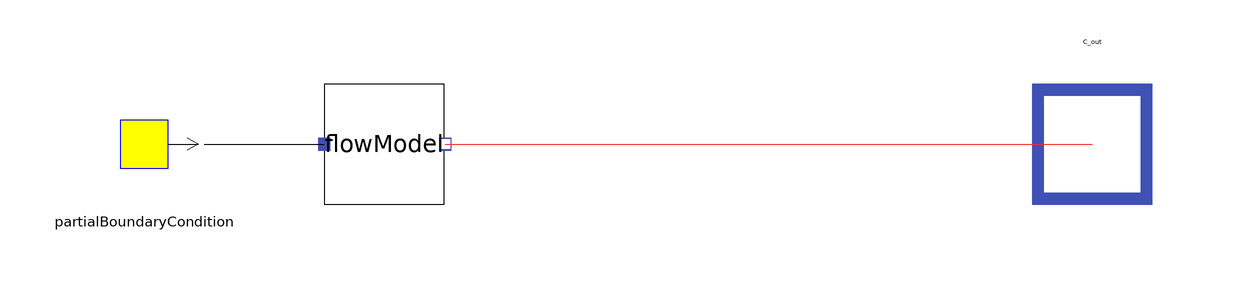

Above is the diagram view of the following Modelica model: its components placed by their Placement annotations and its connect equations drawn as lines.

model Source
  replaceable package Medium =
    MetroscopeModelingLibrary.Common.Medium.PartialMedium;

  connector InputAbsolutePressure = input Modelica.Units.SI.AbsolutePressure;
  connector InputSpecificEnthalpy = input Modelica.Units.SI.SpecificEnthalpy;
  connector InputMassFraction = input Medium.MassFraction;

  Modelica.Units.SI.MassFlowRate Q_out(start=-500);
  InputAbsolutePressure P_out(start=1e5);
  Modelica.Units.SI.Temperature T_out(start=293.15);
  Modelica.Units.SI.SpecificEnthalpy h_out(start=1e5);
  Medium.MassFraction Xi_out[Medium.nXi];
  Modelica.Units.SI.VolumeFlowRate Qv_out(start=-500);

PartialBoundaryCondition partialBoundaryCondition(redeclare package                Medium =
      Medium)
  annotation (Placement(transformation(extent={{-68,-10},{-48,10}})));
Partial.IsoPIsoHFlowModel flowModel(redeclare package Medium = Medium)
    annotation (Placement(transformation(extent={{-28,-10},{-8,10}})));
Connectors.FluidOutlet C_out(redeclare package                Medium =
      Medium)
  annotation (Placement(transformation(extent={{90,-10},{110,10}})));
equation
partialBoundaryCondition.Q = Q_out;
partialBoundaryCondition.P=P_out;
partialBoundaryCondition.T=T_out;
partialBoundaryCondition.C.h_outflow=partialBoundaryCondition.h;
partialBoundaryCondition.h = h_out;
partialBoundaryCondition.C.Xi_outflow=Xi_out;
partialBoundaryCondition.C.Xi_outflow=partialBoundaryCondition.Xi;
Qv_out=flowModel.Qv_out;

connect(partialBoundaryCondition.C, flowModel.C_in)
  annotation (Line(points={{-48,0},{-28,0}}, color={0,0,0}));
connect(flowModel.C_out, C_out)
  annotation (Line(points={{-7.8,0},{100,0}}, color={238,46,47}));
  annotation (Icon(coordinateSystem(preserveAspectRatio=false), graphics={
        Line(points={{40,0},{90,0},{72,10}}),
        Line(points={{90,0},{72,-10}}),
        Ellipse(
          extent={{-60,60},{60,-60}},
          lineColor={0,0,0})}),           Diagram(coordinateSystem(
          preserveAspectRatio=false)));
end Source;